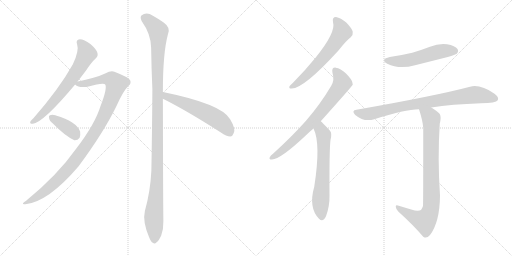
t = 0.00 s
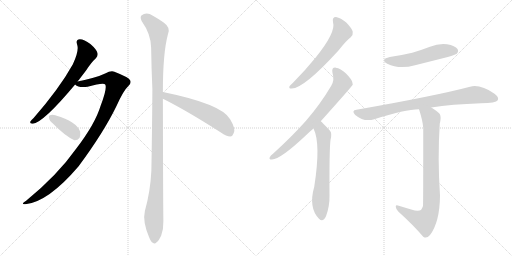
t = 1.90 s
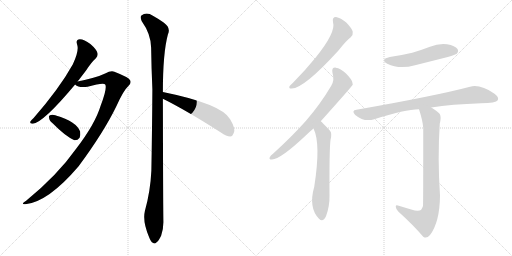
t = 3.79 s
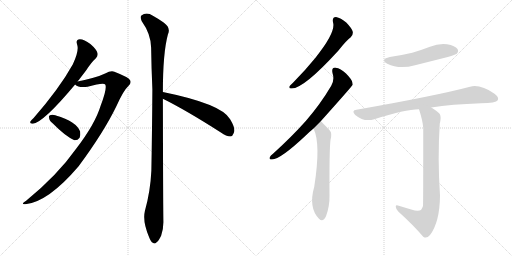
t = 5.69 s
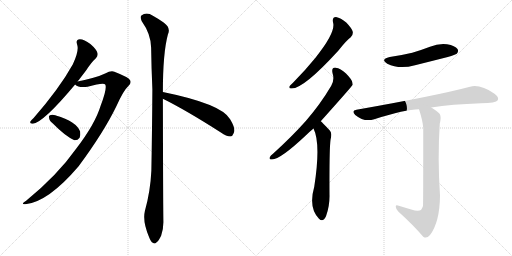
t = 7.59 s
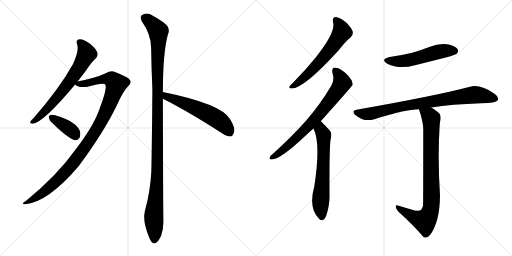
t = 9.49 s

The animated SVG that drew these frames (rendered in a browser with its animation timeline set to each time). Animation: 11 CSS @keyframes rules; one cycle of 9.48 s.

<svg version="1.1" viewBox="0 0 2048 1024" xmlns="http://www.w3.org/2000/svg">
  <g stroke="lightgray" stroke-dasharray="1,1" stroke-width="1" transform="scale(4, 4)">
    <line x1="0" y1="0" x2="256" y2="256"></line>
    <line x1="256" y1="0" x2="0" y2="256"></line>
    <line x1="128" y1="0" x2="128" y2="256"></line>
    <line x1="0" y1="128" x2="256" y2="128"></line>
    <line x1="256" y1="0" x2="512" y2="256"></line>
    <line x1="512" y1="0" x2="256" y2="256"></line>
    <line x1="384" y1="0" x2="384" y2="256"></line>
    <line x1="256" y1="128" x2="512" y2="128"></line>
  </g>
<g transform="scale(1, -1) translate(0, -850)">
   <style type="text/css">
    @keyframes keyframes0 {
      from {
       stroke: black;
       stroke-dashoffset: 661;
       stroke-width: 128;
       }
       68% {
       animation-timing-function: step-end;
       stroke: black;
       stroke-dashoffset: 0;
       stroke-width: 128;
       }
       to {
       stroke: black;
       stroke-width: 1024;
       }
       }
       #make-me-a-hanzi-animation-0 {
         animation: keyframes0 0.787923s both;
         animation-delay: 0.000000s;
         animation-timing-function: linear;
       }
    @keyframes keyframes1 {
      from {
       stroke: black;
       stroke-dashoffset: 1029;
       stroke-width: 128;
       }
       77% {
       animation-timing-function: step-end;
       stroke: black;
       stroke-dashoffset: 0;
       stroke-width: 128;
       }
       to {
       stroke: black;
       stroke-width: 1024;
       }
       }
       #make-me-a-hanzi-animation-1 {
         animation: keyframes1 1.087402s both;
         animation-delay: 0.787923s;
         animation-timing-function: linear;
       }
    @keyframes keyframes2 {
      from {
       stroke: black;
       stroke-dashoffset: 376;
       stroke-width: 128;
       }
       55% {
       animation-timing-function: step-end;
       stroke: black;
       stroke-dashoffset: 0;
       stroke-width: 128;
       }
       to {
       stroke: black;
       stroke-width: 1024;
       }
       }
       #make-me-a-hanzi-animation-2 {
         animation: keyframes2 0.555990s both;
         animation-delay: 1.875325s;
         animation-timing-function: linear;
       }
    @keyframes keyframes3 {
      from {
       stroke: black;
       stroke-dashoffset: 1166;
       stroke-width: 128;
       }
       79% {
       animation-timing-function: step-end;
       stroke: black;
       stroke-dashoffset: 0;
       stroke-width: 128;
       }
       to {
       stroke: black;
       stroke-width: 1024;
       }
       }
       #make-me-a-hanzi-animation-3 {
         animation: keyframes3 1.198893s both;
         animation-delay: 2.431315s;
         animation-timing-function: linear;
       }
    @keyframes keyframes4 {
      from {
       stroke: black;
       stroke-dashoffset: 563;
       stroke-width: 128;
       }
       65% {
       animation-timing-function: step-end;
       stroke: black;
       stroke-dashoffset: 0;
       stroke-width: 128;
       }
       to {
       stroke: black;
       stroke-width: 1024;
       }
       }
       #make-me-a-hanzi-animation-4 {
         animation: keyframes4 0.708171s both;
         animation-delay: 3.630208s;
         animation-timing-function: linear;
       }
    @keyframes keyframes5 {
      from {
       stroke: black;
       stroke-dashoffset: 609;
       stroke-width: 128;
       }
       66% {
       animation-timing-function: step-end;
       stroke: black;
       stroke-dashoffset: 0;
       stroke-width: 128;
       }
       to {
       stroke: black;
       stroke-width: 1024;
       }
       }
       #make-me-a-hanzi-animation-5 {
         animation: keyframes5 0.745605s both;
         animation-delay: 4.338379s;
         animation-timing-function: linear;
       }
    @keyframes keyframes6 {
      from {
       stroke: black;
       stroke-dashoffset: 724;
       stroke-width: 128;
       }
       70% {
       animation-timing-function: step-end;
       stroke: black;
       stroke-dashoffset: 0;
       stroke-width: 128;
       }
       to {
       stroke: black;
       stroke-width: 1024;
       }
       }
       #make-me-a-hanzi-animation-6 {
         animation: keyframes6 0.839193s both;
         animation-delay: 5.083984s;
         animation-timing-function: linear;
       }
    @keyframes keyframes7 {
      from {
       stroke: black;
       stroke-dashoffset: 632;
       stroke-width: 128;
       }
       67% {
       animation-timing-function: step-end;
       stroke: black;
       stroke-dashoffset: 0;
       stroke-width: 128;
       }
       to {
       stroke: black;
       stroke-width: 1024;
       }
       }
       #make-me-a-hanzi-animation-7 {
         animation: keyframes7 0.764323s both;
         animation-delay: 5.923177s;
         animation-timing-function: linear;
       }
    @keyframes keyframes8 {
      from {
       stroke: black;
       stroke-dashoffset: 528;
       stroke-width: 128;
       }
       63% {
       animation-timing-function: step-end;
       stroke: black;
       stroke-dashoffset: 0;
       stroke-width: 128;
       }
       to {
       stroke: black;
       stroke-width: 1024;
       }
       }
       #make-me-a-hanzi-animation-8 {
         animation: keyframes8 0.679688s both;
         animation-delay: 6.687500s;
         animation-timing-function: linear;
       }
    @keyframes keyframes9 {
      from {
       stroke: black;
       stroke-dashoffset: 822;
       stroke-width: 128;
       }
       73% {
       animation-timing-function: step-end;
       stroke: black;
       stroke-dashoffset: 0;
       stroke-width: 128;
       }
       to {
       stroke: black;
       stroke-width: 1024;
       }
       }
       #make-me-a-hanzi-animation-9 {
         animation: keyframes9 0.918945s both;
         animation-delay: 7.367188s;
         animation-timing-function: linear;
       }
    @keyframes keyframes10 {
      from {
       stroke: black;
       stroke-dashoffset: 847;
       stroke-width: 128;
       }
       73% {
       animation-timing-function: step-end;
       stroke: black;
       stroke-dashoffset: 0;
       stroke-width: 128;
       }
       to {
       stroke: black;
       stroke-width: 1024;
       }
       }
       #make-me-a-hanzi-animation-10 {
         animation: keyframes10 0.939290s both;
         animation-delay: 8.286133s;
         animation-timing-function: linear;
       }
</style>
<path d="M 310.5 524.5 Q 326.5 545.5 343.5 567.5 Q 365.5 601.5 383.5 617.5 Q 393.5 627.5 389.5 639.5 Q 386.5 652.5 361.5 674.5 Q 336.5 693.5 319.5 693.5 Q 301.5 692.5 308.5 672.5 Q 317.5 648.5 291.5 593.5 Q 237.5 496.5 134.5 378.5 Q 124.5 369.5 121.5 364.5 Q 117.5 354.5 131.5 355.5 Q 174.5 361.5 300.5 512.5 L 310.5 524.5 Z" fill="lightgray"></path> 
<path d="M 300.5 512.5 Q 315.5 497.5 350.5 503.5 Q 416.5 521.5 421.5 511.5 Q 428.5 493.5 402.5 427.5 Q 380.5 354.5 304.5 255.5 Q 229.5 149.5 104.5 47.5 Q 79.5 31.5 101.5 33.5 Q 192.5 42.5 314.5 185.5 Q 414.5 320.5 465.5 425.5 Q 493.5 488.5 513.5 506.5 Q 526.5 516.5 520.5 529.5 Q 514.5 541.5 457.5 563.5 Q 444.5 569.5 420.5 556.5 Q 387.5 540.5 310.5 524.5 C 285.5 519.5 285.5 519.5 300.5 512.5 Z" fill="lightgray"></path> 
<path d="M 212.5 355.5 Q 260.5 306.5 297.5 289.5 Q 310.5 288.5 318.5 299.5 Q 322.5 309.5 320.5 324.5 Q 305.5 364.5 223.5 388.5 Q 222.5 389.5 221.5 389.5 Q 208.5 393.5 199.5 389.5 Q 193.5 388.5 196.5 377.5 Q 197.5 367.5 212.5 355.5 Z" fill="lightgray"></path> 
<path d="M 651.5 482.5 Q 651.5 638.5 671.5 712.5 Q 684.5 739.5 654.5 760.5 Q 638.5 772.5 611.5 787.5 Q 586.5 803.5 565.5 788.5 Q 559.5 782.5 566.5 766.5 Q 603.5 714.5 604.5 660.5 Q 605.5 582.5 609.5 493.5 Q 608.5 339.5 605.5 168.5 Q 601.5 84.5 579.5 6.5 Q 569.5 -35.5 596.5 -98.5 Q 603.5 -117.5 611.5 -120.5 Q 618.5 -127.5 626.5 -118.5 Q 633.5 -114.5 644.5 -92.5 Q 654.5 -65.5 653.5 -33.5 Q 652.5 18.5 651.5 455.5 L 651.5 482.5 Z" fill="lightgray"></path> 
<path d="M 651.5 455.5 Q 744.5 409.5 883.5 320.5 Q 905.5 304.5 921.5 304.5 Q 930.5 305.5 934.5 317.5 Q 944.5 333.5 920.5 373.5 Q 887.5 434.5 651.5 482.5 C 622.5 488.5 624.5 468.5 651.5 455.5 Z" fill="lightgray"></path> 
<path d="M 1332.0 761.5 Q 1345.0 722.5 1262.0 619.5 Q 1223.0 571.5 1172.0 519.5 Q 1162.0 510.5 1158.0 505.5 Q 1154.0 495.5 1167.0 496.5 Q 1215.0 496.5 1353.0 647.5 Q 1386.0 689.5 1403.0 701.5 Q 1413.0 710.5 1411.0 723.5 Q 1408.0 736.5 1385.0 760.5 Q 1363.0 779.5 1344.0 782.5 Q 1328.0 782.5 1332.0 761.5 Z" fill="lightgray"></path> 
<path d="M 1283.0 365.5 Q 1409.0 506.5 1411.0 511.5 Q 1410.0 515.5 1410.0 518.5 Q 1409.0 531.5 1384.0 556.5 Q 1362.0 577.5 1343.0 579.5 Q 1325.0 580.5 1330.0 558.5 Q 1339.0 530.5 1325.0 507.5 Q 1282.0 434.5 1224.0 367.5 Q 1167.0 303.5 1092.0 235.5 Q 1082.0 228.5 1079.0 221.5 Q 1075.0 211.5 1088.0 212.5 Q 1121.0 212.5 1224.0 309.5 Q 1237.0 322.5 1254.0 336.5 L 1283.0 365.5 Z" fill="lightgray"></path> 
<path d="M 1254.0 336.5 Q 1284.0 276.5 1257.0 103.5 Q 1233.0 19.5 1276.0 -24.5 Q 1292.0 -40.5 1304.0 -14.5 Q 1319.0 25.5 1318.0 70.5 Q 1317.0 250.5 1322.0 290.5 Q 1329.0 317.5 1320.0 327.5 Q 1287.0 363.5 1283.0 365.5 C 1261.0 385.5 1242.0 364.5 1254.0 336.5 Z" fill="lightgray"></path> 
<path d="M 1559.0 622.5 Q 1519.0 612.5 1549.0 595.5 Q 1597.0 571.5 1660.0 589.5 Q 1724.0 605.5 1791.0 622.5 Q 1822.0 631.5 1827.0 635.5 Q 1836.0 645.5 1830.0 654.5 Q 1821.0 667.5 1788.0 673.5 Q 1754.0 677.5 1720.0 663.5 Q 1686.0 650.5 1649.0 639.5 Q 1607.0 629.5 1559.0 622.5 Z" fill="lightgray"></path> 
<path d="M 1725.0 420.5 Q 1806.0 433.5 1924.0 437.5 Q 1984.0 437.5 1991.0 449.5 Q 1997.0 462.5 1978.0 475.5 Q 1921.0 514.5 1880.0 503.5 Q 1744.0 467.5 1426.0 411.5 Q 1404.0 408.5 1421.0 390.5 Q 1457.0 360.5 1497.0 373.5 Q 1620.0 413.5 1676.0 413.5 L 1725.0 420.5 Z" fill="lightgray"></path> 
<path d="M 1645.0 12.5 Q 1623.0 19.5 1595.0 27.5 Q 1582.0 31.5 1583.0 23.5 Q 1583.0 16.5 1593.0 4.5 Q 1654.0 -50.5 1693.0 -96.5 Q 1706.0 -106.5 1720.0 -89.5 Q 1759.0 -38.5 1760.0 68.5 Q 1750.0 218.5 1759.0 355.5 Q 1766.0 383.5 1759.0 394.5 Q 1752.0 404.5 1725.0 420.5 C 1700.0 436.5 1667.0 442.5 1676.0 413.5 Q 1691.0 367.5 1693.0 338.5 Q 1693.0 31.5 1692.0 26.5 Q 1689.0 17.5 1684.0 10.5 Q 1672.0 3.5 1645.0 12.5 Z" fill="lightgray"></path> 
      <clipPath id="make-me-a-hanzi-clip-0">
      <path d="M 310.5 524.5 Q 326.5 545.5 343.5 567.5 Q 365.5 601.5 383.5 617.5 Q 393.5 627.5 389.5 639.5 Q 386.5 652.5 361.5 674.5 Q 336.5 693.5 319.5 693.5 Q 301.5 692.5 308.5 672.5 Q 317.5 648.5 291.5 593.5 Q 237.5 496.5 134.5 378.5 Q 124.5 369.5 121.5 364.5 Q 117.5 354.5 131.5 355.5 Q 174.5 361.5 300.5 512.5 L 310.5 524.5 Z" fill="lightgray"></path>
      </clipPath>
      <path clip-path="url(#make-me-a-hanzi-clip-0)" d="M 318.5 680.5 L 330.5 670.5 L 346.5 635.5 L 309.5 567.5 L 206.5 433.5 L 157.5 382.5 L 129.5 363.5 " fill="none" id="make-me-a-hanzi-animation-0" stroke-dasharray="533 1066" stroke-linecap="round"></path>

      <clipPath id="make-me-a-hanzi-clip-1">
      <path d="M 300.5 512.5 Q 315.5 497.5 350.5 503.5 Q 416.5 521.5 421.5 511.5 Q 428.5 493.5 402.5 427.5 Q 380.5 354.5 304.5 255.5 Q 229.5 149.5 104.5 47.5 Q 79.5 31.5 101.5 33.5 Q 192.5 42.5 314.5 185.5 Q 414.5 320.5 465.5 425.5 Q 493.5 488.5 513.5 506.5 Q 526.5 516.5 520.5 529.5 Q 514.5 541.5 457.5 563.5 Q 444.5 569.5 420.5 556.5 Q 387.5 540.5 310.5 524.5 C 285.5 519.5 285.5 519.5 300.5 512.5 Z" fill="lightgray"></path>
      </clipPath>
      <path clip-path="url(#make-me-a-hanzi-clip-1)" d="M 309.5 515.5 L 359.5 518.5 L 400.5 531.5 L 439.5 534.5 L 464.5 514.5 L 408.5 370.5 L 311.5 221.5 L 211.5 112.5 L 156.5 68.5 L 106.5 39.5 " fill="none" id="make-me-a-hanzi-animation-1" stroke-dasharray="901 1802" stroke-linecap="round"></path>

      <clipPath id="make-me-a-hanzi-clip-2">
      <path d="M 212.5 355.5 Q 260.5 306.5 297.5 289.5 Q 310.5 288.5 318.5 299.5 Q 322.5 309.5 320.5 324.5 Q 305.5 364.5 223.5 388.5 Q 222.5 389.5 221.5 389.5 Q 208.5 393.5 199.5 389.5 Q 193.5 388.5 196.5 377.5 Q 197.5 367.5 212.5 355.5 Z" fill="lightgray"></path>
      </clipPath>
      <path clip-path="url(#make-me-a-hanzi-clip-2)" d="M 206.5 381.5 L 268.5 341.5 L 302.5 309.5 " fill="none" id="make-me-a-hanzi-animation-2" stroke-dasharray="248 496" stroke-linecap="round"></path>

      <clipPath id="make-me-a-hanzi-clip-3">
      <path d="M 651.5 482.5 Q 651.5 638.5 671.5 712.5 Q 684.5 739.5 654.5 760.5 Q 638.5 772.5 611.5 787.5 Q 586.5 803.5 565.5 788.5 Q 559.5 782.5 566.5 766.5 Q 603.5 714.5 604.5 660.5 Q 605.5 582.5 609.5 493.5 Q 608.5 339.5 605.5 168.5 Q 601.5 84.5 579.5 6.5 Q 569.5 -35.5 596.5 -98.5 Q 603.5 -117.5 611.5 -120.5 Q 618.5 -127.5 626.5 -118.5 Q 633.5 -114.5 644.5 -92.5 Q 654.5 -65.5 653.5 -33.5 Q 652.5 18.5 651.5 455.5 L 651.5 482.5 Z" fill="lightgray"></path>
      </clipPath>
      <path clip-path="url(#make-me-a-hanzi-clip-3)" d="M 578.5 779.5 L 633.5 725.5 L 630.5 203.5 L 614.5 -23.5 L 617.5 -106.5 " fill="none" id="make-me-a-hanzi-animation-3" stroke-dasharray="1038 2076" stroke-linecap="round"></path>

      <clipPath id="make-me-a-hanzi-clip-4">
      <path d="M 651.5 455.5 Q 744.5 409.5 883.5 320.5 Q 905.5 304.5 921.5 304.5 Q 930.5 305.5 934.5 317.5 Q 944.5 333.5 920.5 373.5 Q 887.5 434.5 651.5 482.5 C 622.5 488.5 624.5 468.5 651.5 455.5 Z" fill="lightgray"></path>
      </clipPath>
      <path clip-path="url(#make-me-a-hanzi-clip-4)" d="M 662.5 475.5 L 666.5 464.5 L 780.5 420.5 L 856.5 381.5 L 889.5 358.5 L 918.5 320.5 " fill="none" id="make-me-a-hanzi-animation-4" stroke-dasharray="435 870" stroke-linecap="round"></path>

      <clipPath id="make-me-a-hanzi-clip-5">
      <path d="M 1332.0 761.5 Q 1345.0 722.5 1262.0 619.5 Q 1223.0 571.5 1172.0 519.5 Q 1162.0 510.5 1158.0 505.5 Q 1154.0 495.5 1167.0 496.5 Q 1215.0 496.5 1353.0 647.5 Q 1386.0 689.5 1403.0 701.5 Q 1413.0 710.5 1411.0 723.5 Q 1408.0 736.5 1385.0 760.5 Q 1363.0 779.5 1344.0 782.5 Q 1328.0 782.5 1332.0 761.5 Z" fill="lightgray"></path>
      </clipPath>
      <path clip-path="url(#make-me-a-hanzi-clip-5)" d="M 1344.0 768.5 L 1362.0 744.5 L 1368.0 722.5 L 1348.0 689.5 L 1251.0 571.5 L 1206.0 529.5 L 1166.0 504.5 " fill="none" id="make-me-a-hanzi-animation-5" stroke-dasharray="481 962" stroke-linecap="round"></path>

      <clipPath id="make-me-a-hanzi-clip-6">
      <path d="M 1283.0 365.5 Q 1409.0 506.5 1411.0 511.5 Q 1410.0 515.5 1410.0 518.5 Q 1409.0 531.5 1384.0 556.5 Q 1362.0 577.5 1343.0 579.5 Q 1325.0 580.5 1330.0 558.5 Q 1339.0 530.5 1325.0 507.5 Q 1282.0 434.5 1224.0 367.5 Q 1167.0 303.5 1092.0 235.5 Q 1082.0 228.5 1079.0 221.5 Q 1075.0 211.5 1088.0 212.5 Q 1121.0 212.5 1224.0 309.5 Q 1237.0 322.5 1254.0 336.5 L 1283.0 365.5 Z" fill="lightgray"></path>
      </clipPath>
      <path clip-path="url(#make-me-a-hanzi-clip-6)" d="M 1341.0 566.5 L 1360.0 542.5 L 1367.0 515.5 L 1334.0 465.5 L 1276.0 390.5 L 1186.0 297.5 L 1130.0 248.5 L 1087.0 220.5 " fill="none" id="make-me-a-hanzi-animation-6" stroke-dasharray="596 1192" stroke-linecap="round"></path>

      <clipPath id="make-me-a-hanzi-clip-7">
      <path d="M 1254.0 336.5 Q 1284.0 276.5 1257.0 103.5 Q 1233.0 19.5 1276.0 -24.5 Q 1292.0 -40.5 1304.0 -14.5 Q 1319.0 25.5 1318.0 70.5 Q 1317.0 250.5 1322.0 290.5 Q 1329.0 317.5 1320.0 327.5 Q 1287.0 363.5 1283.0 365.5 C 1261.0 385.5 1242.0 364.5 1254.0 336.5 Z" fill="lightgray"></path>
      </clipPath>
      <path clip-path="url(#make-me-a-hanzi-clip-7)" d="M 1280.0 358.5 L 1295.0 303.5 L 1293.0 171.5 L 1282.0 45.5 L 1288.0 -14.5 " fill="none" id="make-me-a-hanzi-animation-7" stroke-dasharray="504 1008" stroke-linecap="round"></path>

      <clipPath id="make-me-a-hanzi-clip-8">
      <path d="M 1559.0 622.5 Q 1519.0 612.5 1549.0 595.5 Q 1597.0 571.5 1660.0 589.5 Q 1724.0 605.5 1791.0 622.5 Q 1822.0 631.5 1827.0 635.5 Q 1836.0 645.5 1830.0 654.5 Q 1821.0 667.5 1788.0 673.5 Q 1754.0 677.5 1720.0 663.5 Q 1686.0 650.5 1649.0 639.5 Q 1607.0 629.5 1559.0 622.5 Z" fill="lightgray"></path>
      </clipPath>
      <path clip-path="url(#make-me-a-hanzi-clip-8)" d="M 1551.0 610.5 L 1616.0 606.5 L 1758.0 644.5 L 1818.0 646.5 " fill="none" id="make-me-a-hanzi-animation-8" stroke-dasharray="400 800" stroke-linecap="round"></path>

      <clipPath id="make-me-a-hanzi-clip-9">
      <path d="M 1725.0 420.5 Q 1806.0 433.5 1924.0 437.5 Q 1984.0 437.5 1991.0 449.5 Q 1997.0 462.5 1978.0 475.5 Q 1921.0 514.5 1880.0 503.5 Q 1744.0 467.5 1426.0 411.5 Q 1404.0 408.5 1421.0 390.5 Q 1457.0 360.5 1497.0 373.5 Q 1620.0 413.5 1676.0 413.5 L 1725.0 420.5 Z" fill="lightgray"></path>
      </clipPath>
      <path clip-path="url(#make-me-a-hanzi-clip-9)" d="M 1424.0 400.5 L 1473.0 394.5 L 1600.0 424.5 L 1899.0 471.5 L 1981.0 455.5 " fill="none" id="make-me-a-hanzi-animation-9" stroke-dasharray="694 1388" stroke-linecap="round"></path>

      <clipPath id="make-me-a-hanzi-clip-10">
      <path d="M 1645.0 12.5 Q 1623.0 19.5 1595.0 27.5 Q 1582.0 31.5 1583.0 23.5 Q 1583.0 16.5 1593.0 4.5 Q 1654.0 -50.5 1693.0 -96.5 Q 1706.0 -106.5 1720.0 -89.5 Q 1759.0 -38.5 1760.0 68.5 Q 1750.0 218.5 1759.0 355.5 Q 1766.0 383.5 1759.0 394.5 Q 1752.0 404.5 1725.0 420.5 C 1700.0 436.5 1667.0 442.5 1676.0 413.5 Q 1691.0 367.5 1693.0 338.5 Q 1693.0 31.5 1692.0 26.5 Q 1689.0 17.5 1684.0 10.5 Q 1672.0 3.5 1645.0 12.5 Z" fill="lightgray"></path>
      </clipPath>
      <path clip-path="url(#make-me-a-hanzi-clip-10)" d="M 1683.0 406.5 L 1718.0 386.5 L 1725.0 376.5 L 1727.0 59.5 L 1722.0 9.5 L 1699.0 -33.5 L 1655.0 -18.5 L 1590.0 21.5 " fill="none" id="make-me-a-hanzi-animation-10" stroke-dasharray="719 1438" stroke-linecap="round"></path>

</g>
</svg>
